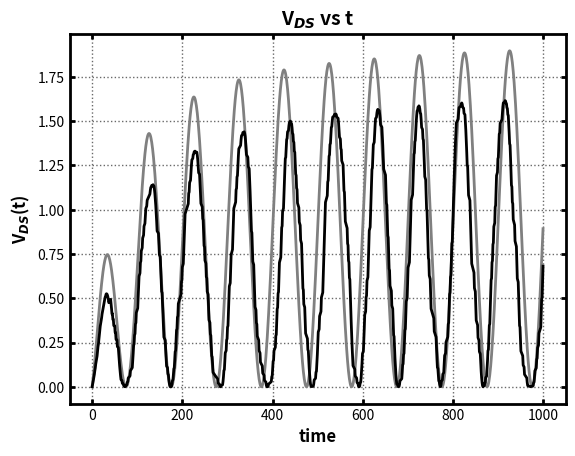

This figure's Python source: (Note: this script raises an exception after producing the figure.)
import numpy as np
import matplotlib.pyplot as plt


BOX_LINEWIDTH = 2
GRID_LINEWIDTH = 1
TICK_WIDTH = 2



t = np.arange(1000)
#x = 20*np.log10(100/(100+t))
x = (t/(50+t))*(1+np.sin(2*np.pi*0.01*t))
error = np.cumsum(np.random.choice((-0.05,0.05),1000))
x2 = 0.87*(t/(70+t))*(1+np.sin(2*np.pi*0.01*t+error))

plt.plot(t,x, linewidth=2, color="gray", label="a")
plt.plot(t,x2, linewidth=2, color="k", label="b")

plt.title("V$_{DS}$ vs t", fontweight="bold", size=14)
plt.xlabel("time", fontweight="bold", size=12)
plt.ylabel(r"V$_{DS}$(t)", fontweight="bold", size=12)


font = {'weight' : 'bold',}
plt.rc('font', **font)
ax = plt.gca()
xax = ax.get_xaxis()
yax = ax.get_yaxis()
xax.set_ticks_position("both")
yax.set_ticks_position("both")
ax.tick_params(axis="both",which="both", direction="in", width=TICK_WIDTH)
for axis in ['top','bottom','left','right']:
    ax.spines[axis].set_linewidth(BOX_LINEWIDTH)
    plt.grid(linewidth=GRID_LINEWIDTH, color="dimgray", linestyle=":")

# fix label/titles
plt.title(ax.get_title(), fontweight="bold", size=14)
plt.xlabel(ax.get_xlabel(), fontweight="bold", size=12)
plt.ylabel(ax.get_ylabel(), fontweight="bold", size=12)
fontProperties = {'family':'sans-serif',
    'weight' : 'bold'}
ax.set_xticklabels(ax.get_xticks(), fontProperties)
ax.set_yticklabels(ax.get_yticks(), fontProperties)
plt.legend(loc="upper left", bbox_to_anchor=[0, 1],
           ncol=2, shadow=False, title=None, fancybox=False,
           frameon=False)
plt.show()
